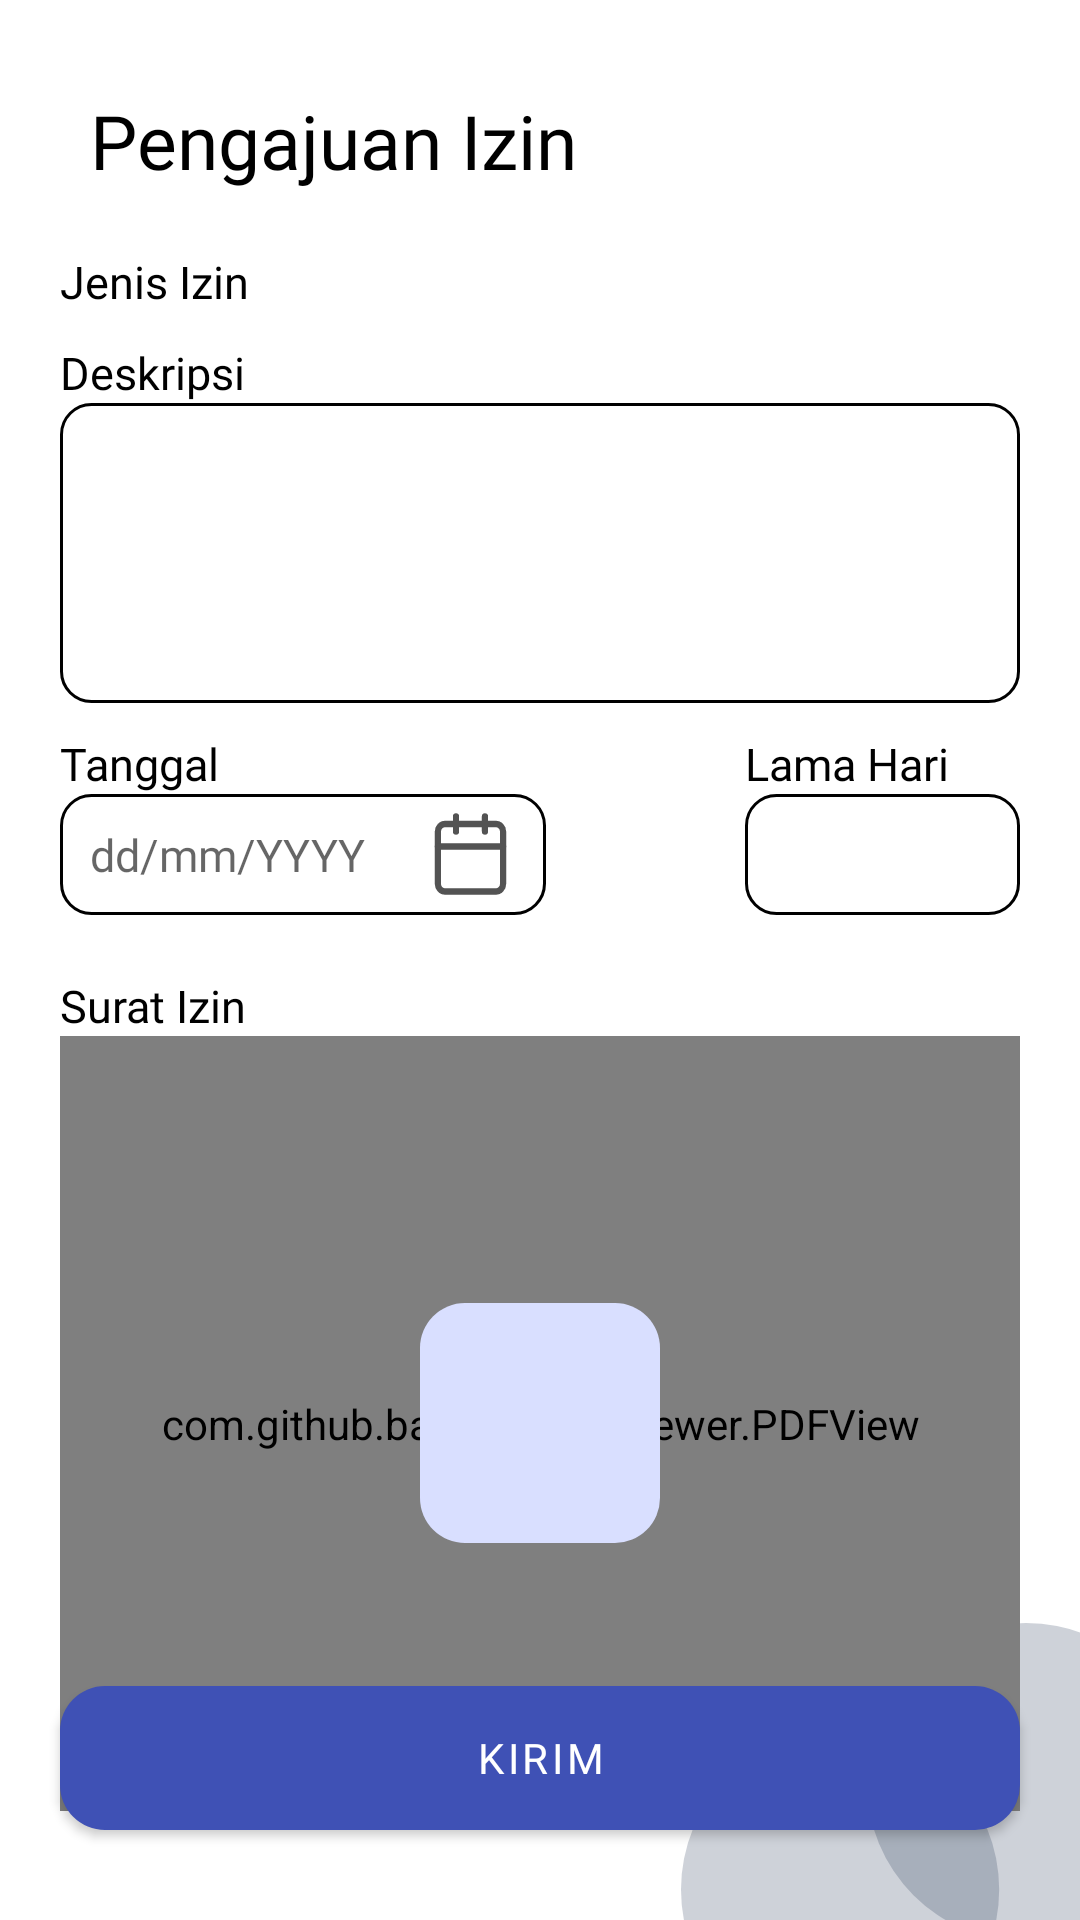

Here is an Android app screen rendered from its layout file. Give the layout XML and the strings, colors and styles it references.
<!-- AndroidManifest.xml: activity theme AppTheme -->
<!-- res/layout/activity_izin.xml -->
<?xml version="1.0" encoding="utf-8"?>

<RelativeLayout xmlns:android="http://schemas.android.com/apk/res/android"
    android:layout_width="match_parent"
    android:layout_height="match_parent"
    xmlns:app="http://schemas.android.com/apk/res-auto"
    android:id="@+id/tabIzin">

    <ImageView
        android:layout_width="wrap_content"
        android:layout_height="wrap_content"
        android:src="@drawable/icon4"
        android:layout_alignParentBottom="true"
        android:layout_alignParentRight="true"
        android:id="@+id/img4" />

    <TextView
        android:layout_width="wrap_content"
        android:layout_height="wrap_content"
        android:layout_marginStart="30dp"
        android:layout_marginTop="30dp"
        android:layout_marginEnd="30dp"
        android:text="Pengajuan Izin"
        android:textColor="@color/black"
        android:textSize="25sp"
        android:fontFamily="@font/poppins_bold"
        android:id="@+id/izinTitle"/>

    <LinearLayout
        android:layout_width="match_parent"
        android:layout_height="520dp"
        android:orientation="vertical"
        android:layout_below="@+id/izinTitle"
        android:layout_marginStart="20dp"
        android:layout_marginEnd="20dp"
        android:layout_marginTop="20dp">

        <TextView
            android:layout_width="wrap_content"
            android:layout_height="wrap_content"
            android:text="Jenis Izin"
            android:fontFamily="@font/poppins_semibold"
            android:textColor="@color/black"
            android:textSize="15sp"/>

        <Spinner
            android:layout_width="match_parent"
            android:layout_height="wrap_content"
            android:id="@+id/izinSpinner"
            android:background="@drawable/button_shape2"
            android:theme="@style/SpinnerTheme"/>

        <TextView
            android:layout_width="wrap_content"
            android:layout_height="wrap_content"
            android:text="Deskripsi"
            android:fontFamily="@font/poppins_semibold"
            android:textColor="@color/black"
            android:textSize="15sp"
            android:layout_marginTop="10dp"/>

        <EditText
            android:layout_width="match_parent"
            android:layout_height="100dp"
            android:background="@drawable/button_shape2"
            android:fontFamily="@font/poppins_medium"
            android:textSize="15sp"
            android:padding="10dp"
            android:gravity="top"
            android:id="@+id/izinDeskripsi"/>

        <LinearLayout
            android:layout_width="match_parent"
            android:layout_height="wrap_content"
            android:orientation="horizontal"
            android:layout_marginTop="10dp">

            <LinearLayout
                android:layout_width="match_parent"
                android:layout_height="wrap_content"
                android:orientation="vertical"
                android:layout_weight="1"
                android:layout_marginEnd="15dp">

                <TextView
                    android:layout_width="wrap_content"
                    android:layout_height="wrap_content"
                    android:text="Tanggal"
                    android:textSize="15sp"
                    android:fontFamily="@font/poppins_semibold"
                    android:textColor="@color/black"/>

                <LinearLayout
                    android:layout_width="wrap_content"
                    android:layout_height="wrap_content"
                    android:gravity="center"
                    android:background="@drawable/button_shape2">

                    <TextView
                        android:layout_width="wrap_content"
                        android:layout_height="wrap_content"
                        android:fontFamily="@font/poppins_medium"
                        android:hint="dd/mm/YYYY"
                        android:textColor="@color/black"
                        android:textSize="15sp"
                        android:padding="10dp"
                        android:id="@+id/izinCalendarText"/>

                    <ImageButton
                        android:layout_width="30dp"
                        android:layout_height="30dp"
                        android:layout_marginStart="10dp"
                        android:layout_marginEnd="10dp"
                        android:background="@drawable/calendar2"
                        android:id="@+id/izinCalendarBtn"/>
                </LinearLayout>
            </LinearLayout>

            <LinearLayout
                android:layout_width="match_parent"
                android:layout_height="wrap_content"
                android:orientation="vertical"
                android:layout_weight="2"
                android:layout_marginStart="15dp">

                <TextView
                    android:layout_width="wrap_content"
                    android:layout_height="wrap_content"
                    android:text="Lama Hari"
                    android:fontFamily="@font/poppins_semibold"
                    android:textColor="@color/black"
                    android:textSize="15sp"/>

                <EditText
                    android:layout_width="match_parent"
                    android:layout_height="wrap_content"
                    android:background="@drawable/button_shape2"
                    android:fontFamily="@font/poppins_medium"
                    android:textSize="15sp"
                    android:padding="10dp"
                    android:inputType="number"
                    android:id="@+id/izinDay"/>
            </LinearLayout>
        </LinearLayout>

        <TextView
            android:layout_width="wrap_content"
            android:layout_height="wrap_content"
            android:text="Surat Izin"
            android:fontFamily="@font/poppins_semibold"
            android:textColor="@color/black"
            android:textSize="15sp"
            android:layout_marginTop="20dp"/>

        <RelativeLayout
            android:layout_width="match_parent"
            android:layout_height="match_parent">

            <com.github.barteksc.pdfviewer.PDFView
                android:layout_width="match_parent"
                android:layout_height="match_parent"
                android:id="@+id/izinPdfViewer"
                android:padding="10dp"/>

            <RelativeLayout
                android:layout_width="wrap_content"
                android:layout_height="wrap_content"
                android:layout_centerHorizontal="true"
                android:layout_centerVertical="true"
                android:background="@drawable/button_shape5"
                android:padding="20dp"
                android:id="@+id/izinButtonContainer">

                <ImageButton
                    android:layout_width="40dp"
                    android:layout_height="40dp"
                    android:background="@drawable/icon_file_plus"
                    android:id="@+id/izinButtonAttachment"/>
            </RelativeLayout>

        </RelativeLayout>
    </LinearLayout>

    <Button
        android:id="@+id/izinSend"
        android:layout_width="match_parent"
        android:layout_height="wrap_content"
        android:layout_alignParentBottom="true"
        android:layout_centerHorizontal="true"
        android:layout_marginBottom="30dp"
        android:layout_marginStart="20dp"
        android:layout_marginEnd="20dp"
        android:text="Kirim"
        android:textColor="@color/white"
        android:background="@drawable/button_shape"
        android:fontFamily="@font/poppins_medium"/>
</RelativeLayout>
<!-- resources referenced by this layout -->
<resources>
  <color name="black">#FF000000</color>
  <color name="white">#FFFFFFFF</color>
  <!-- drawable button_shape (drawable) -->
  <?xml version="1.0" encoding="utf-8"?>
  
  <shape xmlns:android="http://schemas.android.com/apk/res/android">
      <solid android:color="@color/primaryColor"/>
      <corners android:radius="15dp"/>
  </shape>
  <!-- drawable button_shape2 (drawable) -->
  <?xml version="1.0" encoding="utf-8"?>
  
  <shape xmlns:android="http://schemas.android.com/apk/res/android"
      android:shape="rectangle">
  
      <solid android:color="@color/background"/>
      <corners android:radius="10dp"/>
      <stroke android:width="1dp"/>
      <stroke android:color="@color/black"/>
  
  </shape>
  <!-- drawable button_shape5 (drawable) -->
  <?xml version="1.0" encoding="utf-8"?>
  <shape xmlns:android="http://schemas.android.com/apk/res/android">
      <solid android:color="@color/secondaryColor"/>
      <corners android:radius="15dp"/>
  </shape>
  <!-- drawable calendar2 (drawable) -->
  <vector xmlns:android="http://schemas.android.com/apk/res/android"
      android:width="25dp"
      android:height="24dp"
      android:viewportWidth="29"
      android:viewportHeight="28">
    <path
        android:pathData="M22.5,4.667H6.167C4.878,4.667 3.833,5.711 3.833,7V23.333C3.833,24.622 4.878,25.667 6.167,25.667H22.5C23.789,25.667 24.833,24.622 24.833,23.333V7C24.833,5.711 23.789,4.667 22.5,4.667Z"
        android:strokeLineJoin="round"
        android:strokeWidth="2"
        android:fillColor="#00000000"
        android:strokeColor="#535353"
        android:strokeLineCap="round"/>
    <path
        android:pathData="M19,2.333V7"
        android:strokeLineJoin="round"
        android:strokeWidth="2"
        android:fillColor="#00000000"
        android:strokeColor="#535353"
        android:strokeLineCap="round"/>
    <path
        android:pathData="M9.667,2.333V7"
        android:strokeLineJoin="round"
        android:strokeWidth="2"
        android:fillColor="#00000000"
        android:strokeColor="#535353"
        android:strokeLineCap="round"/>
    <path
        android:pathData="M3.833,11.667H24.833"
        android:strokeLineJoin="round"
        android:strokeWidth="2"
        android:fillColor="#00000000"
        android:strokeColor="#535353"
        android:strokeLineCap="round"/>
  </vector>
  <!-- drawable icon4 (drawable) -->
  <vector xmlns:android="http://schemas.android.com/apk/res/android"
      android:width="133dp"
      android:height="99dp"
      android:viewportWidth="133"
      android:viewportHeight="99">
    <path
        android:pathData="M61.94,53.14a53.03,53.14 0,1 0,106.06 0a53.03,53.14 0,1 0,-106.06 0z"
        android:fillColor="#213555"
        android:fillAlpha="0.22"/>
    <path
        android:pathData="M0,88.86a53.03,53.14 0,1 0,106.06 0a53.03,53.14 0,1 0,-106.06 0z"
        android:fillColor="#213555"
        android:fillAlpha="0.22"/>
  </vector>
  <style name="SpinnerTheme">
          <item name="android:textColor">@color/black</item>
          <item name="android:fontFamily">@font/poppins_medium</item>
      </style>
  <style name="AppTheme" parent="Theme.MaterialComponents.Light.DarkActionBar">
          
          <item name="colorPrimary">@color/colorPrimary</item>
          <item name="colorPrimaryDark">@color/colorPrimaryDark</item>
          <item name="colorAccent">@color/colorAccent</item>
          
      </style>
  <color name="primaryColor">#7286D3</color>
  <color name="background">#FFFFFFFF</color>
  <color name="secondaryColor">#D9DFFF</color>
  <color name="colorPrimary">#3F51B5</color>
  <color name="colorPrimaryDark">#303F9F</color>
  <color name="colorAccent">#FF4081</color>
</resources>
